pico-8 play session: no input (idle), after a click and taps of 🅾, ❎, 🅾+❎, 🅾 in the second before t = 0

[t = 1 s] idle ~1s (no d-pad/buttons)
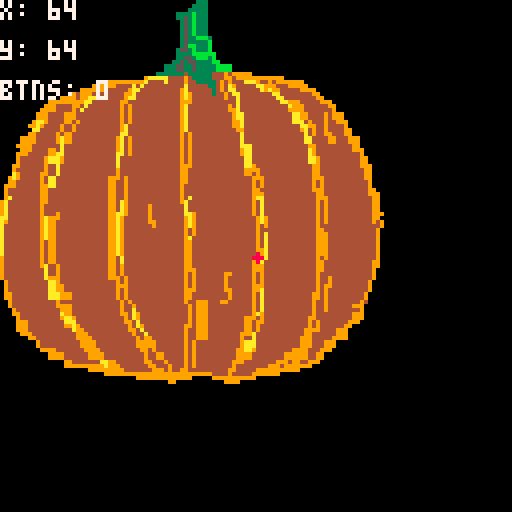

pico-8 cartridge
version 42
__lua__
function _init()
    poke(0x5f2d, 0x1)   -- enable mouse and keyboard
    x, y = 64, 64
    interpolate = false

    x_offset, y_offset = 16, 24
    x_min, x_max, y_min, y_max = 1, 96, 1, 80
    drawing_board = init_drawing_board()
end

function _update()
    prev_x, prev_y = x, y
    x, y = mid(stat(32), 0, 127), mid(stat(33), 0, 127)

    if stat(34) & 1 == 1 then
        if within_bounds(x, y) then
            if interpolate then
                interpolateAndDraw(prev_x, prev_y, x, y, drawing_board)
            else
                drawing_board[x - x_offset][y - y_offset] = true
                interpolate = true;
            end 
        end
    elseif interpolate then
        interpolate = false
        fill_enclosed_areas(drawing_board)
    end
end

function _draw()
    cls()
    map()
    draw_drawing_board(drawing_board)
    circfill(x, y, 1, 8)
    print("x: "..x, 0, 0, 7)
    print("y: "..y, 0, 10, 7)
    print("btns: "..stat(34), 0, 20, 7)
end

function within_bounds(x, y)
    -- set the bounds of the drawing board to include a 1px border around the drawing board to allow for an improved fill algorithm
    return x > x_offset + 1 and x < x_offset + x_max - 1 and y > y_offset + 1 and y < y_offset + y_max - 1
end

function init_drawing_board()
    local drawing_board = {}

    for x = x_min, x_max do
        drawing_board[x] = {}
        for y = y_min, y_max do
            drawing_board[x][y] = false
        end
    end
    return drawing_board
end

function draw_drawing_board(drawing_board)
    for x = x_min, x_max do
        for y = y_min, y_max do
            if drawing_board[x][y] then
                pset(x + x_offset, y + y_offset, 0)
            end
        end
    end
end

function interpolateAndDraw(x1, y1, x2, y2, drawing_board)
    local deltaX = x2 - x1;
    local deltaY = y2 - y1;
    local distance = sqrt(deltaX * deltaX + deltaY * deltaY);
    local steps = ceil(distance); // Number of points to fill

    for i = 0, steps do
        local t = i / steps;
        local interpX = round(x1 + t * deltaX);
        local interpY = round(y1 + t * deltaY);
        if within_bounds(interpX, interpY) then
            drawing_board[interpX - x_offset][interpY - y_offset] = true;
        end
    end
end

function round(input)
    if input - flr(input) < 0.5 then
        return flr(input)
    else
        return ceil(input)
    end
end


-- Fill functions
function fill_enclosed_areas(drawing_board)

    local visited = {}
    local enclosed_areas = {}

    local enclosed_areas_coords = {}

    -- need to copy the drawing board to visited
    for x = x_min, x_max do
        visited[x] = {}
        for y = y_min, y_max do
            visited[x][y] = drawing_board[x][y]
        end
    end
    
    -- run fill area on visited to fill everythin that is not enclosed
    visited = fill_area(visited)

    -- fill all enclosed areas
    for x = x_min + 1, x_max - 1 do
        for y = y_min + 1, y_max - 1 do
            if visited[x][y] == false then
                drawing_board[x][y] = true
            end
        end
    end

end


function fill_area(drawing_board)
    local first_row, last_row, first_column, last_column, empty = y_min, y_max, x_min, x_max, true
    local stack = {}

    -- run through the drawing board and find the first and last rows that have filled pixels
    for y = y_min, y_max do
        for x = x_min, x_max do
            if drawing_board[x][y] == true then
                empty = false
            end
        end
        if empty == false then
            if y > y_min + 2 then
                first_row = y - 2
            end
            break
        end
    end

    empty = true
    for y = y_max, y_min, -1 do
        for x = x_min, x_max do
            if drawing_board[x][y] == true then
                empty = false
            end
        end
        if empty == false then
            if y < y_max - 2 then
                last_row = y + 2
            end
            break
        end
    end

    empty = true
    for x = x_min, x_max do
        for y = y_min, y_max do
            if drawing_board[x][y] == true then
                empty = false
            end
        end
        if empty == false then
            if x > x_min + 2 then
                first_column = x - 2
            end
            break
        end
    end

    empty = true
    for x = y_max, y_min, -1 do
        for x = x_min, x_max do
            if drawing_board[x][y] == true then
                empty = false
            end
        end
        if empty == false then
            if  x < x_max + 2 then
                last_column = x + 2
            end
            break
        end
    end

    -- fill the empty rows/columns from the outside in
    if first_row > y_min then
        for y = y_min, first_row do
            for x = x_min, x_max do
                drawing_board[x][y] = true
            end
        end
        first_row += 1
    end

    if last_row < y_max then
        for y = last_row, y_max do
            for x = x_min, x_max do
                drawing_board[x][y] = true
            end
        end
    end

    if first_column > x_min then
        for x = x_min, first_column do
            for y = y_min, y_max do
                drawing_board[x][y] = true
            end
        end
        first_column += 1
    end

    if last_column < x_max then
        for x = last_column, x_max do
            for y = y_min, y_max do
                drawing_board[x][y] = true
            end
        end
    end
    
    drawing_board[first_column][first_row] = true
    add(stack, {x=first_column, y=first_row})

    while #stack > 0 do
        local current = stack[#stack]

        -- check up
        if current.y > y_min then
            if drawing_board[current.x][current.y - 1] == false then
                add(stack, {x = current.x, y = current.y - 1})
                drawing_board[current.x][current.y - 1] = true
            end
        end
        
        -- check down
        if current.y < y_max then
            if drawing_board[current.x][current.y + 1] == false then
                add(stack, {x = current.x, y = current.y + 1})
                drawing_board[current.x][current.y + 1] = true
            end
        end

        -- check left
        if current.x > x_min then
            if drawing_board[current.x - 1][current.y] == false then
                add(stack, {x = current.x - 1, y = current.y})
                drawing_board[current.x - 1][current.y] = true
            end
        end

        -- check right
        if current.x < x_max then
            if drawing_board[current.x + 1][current.y] == false then
                add(stack, { x = current.x + 1, y = current.y})
                drawing_board[current.x + 1][current.y] = true
            end
        end

        del(stack, current)

    end
    
    return drawing_board
end
__gfx__
00000000000000000000000000000000000000000000000003330000000000000000000000000000000000000000000000000000000000000000000000000000
00000000000000000000000000000000000000000000000033330000000000000000000000000000000000000000000000000000000000000000000000000000
00000000000000000000000000000000000000000000000333330000000000000000000000000000000000000000000000000000000000000000000000000000
000000000000000000000000000000000000000000003333b3330000000000000000000000000000000000000000000000000000000000000000000000000000
000000000000000000000000000000000000000000003353b3330000000000000000000000000000000000000000000000000000000000000000000000000000
000000000000000000000000000000000000000000000353b3330000000000000000000000000000000000000000000000000000000000000000000000000000
000000000000000000000000000000000000000000000353b3330000000000000000000000000000000000000000000000000000000000000000000000000000
000000000000000000000000000000000000000000000353b3330000000000000000000000000000000000000000000000000000000000000000000000000000
000000000000000000000000000000000000000000000353b3330000000000000000000000000000000000000000000000000000000000000000000000000000
0000000000000000000000000000000000000000000003533bbb3000000000000000000000000000000000000000000000000000000000000000000000000000
0000000000000000000000000000000000000000000003533333b000000000000000000000000000000000000000000000000000000000000000000000000000
00000000000000000000000000000000000000000000035bb333b000000000000000000000000000000000000000000000000000000000000000000000000000
000000000000000000000000000000000000000000003553b333b000000000000000000000000000000000000000000000000000000000000000000000000000
000000000000000000000000000000000000000000003333bbbbbb00000000000000000000000000000000000000000000000000000000000000000000000000
0000000000000000000000000000000000000000000033553bbb3b00000000000000000000000000000000000000000000000000000000000000000000000000
00000000000000000000000000000000000000000003353553333bb0000000000000000000000000000000000000000000000000000000000000000000000000
000000000000000000000000000000000000000003335533533333bbbb0000000000000000000000000000000000000000000000000000000000000000000000
000000000000000000000000000000000000000003335533533333bbbb0000000000000000000000000000000000000000000000000000000000000000000000
00000000000000000000000000000000000000033333334333333444949999900000000000000000000000000000000000000000000000000000000000000000
0000000000000000000000000000000000009aaaaa44449433333444994999999999999000000000000000000000000000000000000000000000000000000000
000000000000000000000000009999999999a4444a4444944333334949444aaa9449499999990000000000000000000000000000000000000000000000000000
000000000000000000000009999994444a4a4444444444a4444433494a944444aa99944499999000000000000000000000000000000000000000000000000000
000000000000000000009999994444449aa44444444449a4444443494aa444444a9a994444499990000000000000000000000000000000000000000000000000
000000000000000000949994444444499a444444444449a94444434494aa44444444aa4444444499000000000000000000000000000000000000000000000000
0000000000000009999499aa44444449aa444444444449a944444444944a444444444aa444444449900000000000000000000000000000000000000000000000
000000000000999999999aa444444499444444444444499944444444444a4444444444aa99944444999000000000000000000000000000000000000000000000
000000000009994444994a444444449494444444444449a444444444494a444444444444a9994444449900000000000000000000000000000000000000000000
00000000009999444494a4444444449494444444444449a444444444499a44444444444499994444444900000000000000000000000000000000000000000000
0000000009994444999444444444449494444444444449a444444444449aa444444444444aa99444494999000000000000000000000000000000000000000000
0000000009994444999444444444449494444444444449a444444444449aa444444444444aa99444494999000000000000000000000000000000000000000000
000000009aa94444994944444444449494444444444449a4444444444499a444444444444aaa4944494499900000000000000000000000000000000000000000
000000099a944449449444444444449a44444444444449a4444444444499a44444444444444aa994494444900000000000000000000000000000000000000000
00000000aa444449449444444444449a44444444444449a44444444444499444444444444449a494494444990000000000000000000000000000000000000000
000000099444449499444444444444aa4444444444444949444444444444a444444444444444a494499444990000000000000000000000000000000000000000
000009999444449a99444444444449a49444444444444949444444444444a444444444444444aa44449944499900000000000000000000000000000000000000
000009999444449a99444444444449a49444444444444949444444444444a444444444444444aa44449944499900000000000000000000000000000000000000
000099994444444a44444444444449a49444444444444949444444444444aaa44444444444444994444444449900000000000000000000000000000000000000
000009994444994a44444444444449a494444444444449494444444444449aa44444444444444a94444444449990000000000000000000000000000000000000
00009994444499aa4444444444444aa494444444444449494444444444449aa44444444444444a94444444444490000000000000000000000000000000000000
000094444449aaa94444444444444a4444444444444449494444444444444aa44444444444444aa9444444444499000000000000000000000000000000000000
000094444449aaa94444444444444a4444444444444449494444444444444aa44444444444444aa9444444444499000000000000000000000000000000000000
00099444444944a44444444444444a4444444444444449994444444444444aa94444444444444499444444444499900000000000000000000000000000000000
00094444444944a44444444444444944444444444444499444444444444449999444444444444499444444444449900000000000000000000000000000000000
000a9444449944a44444444444444944444444444444499444444444444449949444444444444499444444444449900000000000000000000000000000000000
009a94444494aa444444444444499949444444444444499444444444444444499944444444444499944444444449900000000000000000000000000000000000
009944444494aa444444444444499449444444444444499444444444444444494944444444444494944444444444900000000000000000000000000000000000
099944444499aa444444444444499449444444444444494444444444444444494944444444444494944444444444900000000000000000000000000000000000
09444444449944444444444444499449444444444444494444444444444444499444444444444499944444444444990000000000000000000000000000000000
09444444449944444444444444499449444444444444494444444444444444499944444444444449944444444444999000000000000000000000000000000000
09a44444449944444444444444499449444444444444494a4444444444444449aa44444444444449994444444444499000000000000000000000000000000000
9a4444444499444444444444444994a944444444444449a444444444444444494a44444444444449494444444444499000000000000000000000000000000000
9a4444444494444444444444444994a944444944444444a444444444444444494a44444444444449494444444444499000000000000000000000000000000000
9a4444444494444444444444444994a944444944444444a444444444444444494a44444444444449494444444444499000000000000000000000000000000000
9a444444449444944444444444499aa944444944444444aa94444444444444494a44444444444449494444444444499900000000000000000000000000000000
aa444444449a99944444444444499a94444449444444449a94444444444444449a94444444444449494444444444499000000000000000000000000000000000
a9444444449a99444444444444499a94444449944444449a94444444444444449a94444444444449494444444444494900000000000000000000000000000000
a4444444449a99444444444444499a94444444944444449a94444444444444449494444444444449444444444444444900000000000000000000000000000000
a4444444449a99444444444444499a94444444444444449494444444444444449444444444444449944444444444449000000000000000000000000000000000
a4444444449a99444444444444499a944444444444444494944444444444444494a4444444444449994444444444449000000000000000000000000000000000
a4444444449a99444444444444499a94444444444444449a444444444444444494a4444444444449994444444444449000000000000000000000000000000000
a4444444449499444444444444499a944444444444444499444444444444444494a4444444444449994444444444449000000000000000000000000000000000
a4444444449499444444444444499a944444444444444499444444444444444494a4444444444449994444444444449000000000000000000000000000000000
a4444444449499444444444444499a944444444444444499444444444444444499a4444444444449994444444444449000000000000000000000000000000000
a4444444449499444444444444499a944444444444444499444444444444444499a4444444444449994444444444449000000000000000000000000000000000
944444444494994444444444444994a4444444444444449944444444444444499aa4444444444449494444444444449000000000000000000000000000000000
944444444494994444444444444994a4444444444444449944444444444444494a44444444444449944444444444499000000000000000000000000000000000
94444444449a44944444444444499494444444444444449944444444444444499944444444444449944444444444499000000000000000000000000000000000
94444444444a44944444444444499494444444444444449994444444444444499944444444444449944444444444490000000000000000000000000000000000
94444444444a44944444444444499494444444444444449494444444994444494944444444444449444444444444490000000000000000000000000000000000
94444444444a99944444444444499949444444444444449494444444944444494944444444444449449444444444490000000000000000000000000000000000
094444444444aa944444444444444949444444444444449494444444944444494944444444444449449444444444900000000000000000000000000000000000
094444444444aa994444444444444999444444444444449494444444944444499944444444444449499444444444900000000000000000000000000000000000
094444444444aa994444444444444949444444444444449994444444994444499a44444444444449494444444444900000000000000000000000000000000000
099444444444aaa99944444444444949444444444444449944444444494444494a44444444444499494444444449000000000000000000000000000000000000
099444444444aaa99944444444444949444444444444449944444444494444494a44444444444499494444444449000000000000000000000000000000000000
00944444444444944444444444444494944444444444449449994449944444494a44444444444494494444444494000000000000000000000000000000000000
00944444444444999944444444444494494444444444444949994444444444494a44444444444494494444449990000000000000000000000000000000000000
000944444444444999444444444444944a4444444444444949994444444444494a44444444444494494444444490000000000000000000000000000000000000
000994444444444a99444444444444994a944444444444494999444444444449a944444444444494444444449990000000000000000000000000000000000000
0000944444444449aa944444444444494a9444444444444949994444444449994944444444444994444444449990000000000000000000000000000000000000
0000999444444444aaa444444444444994a444444444444949994444444449949944444444444949444444499900000000000000000000000000000000000000
000099944444444499a944444444444494a944444444449949994444444449949444444444444949444444990000000000000000000000000000000000000000
000099944444444444a9944444444444994a44444444449449994444444449949444444444449999444499900000000000000000000000000000000000000000
000009994444444444499944444444444944a44444444494499944444444999a4444444444449944444499900000000000000000000000000000000000000000
000000099444444444499994444444444494994444444494499944444444944a4444444444499944444999900000000000000000000000000000000000000000
0000000009444444444499994444444444999994444444949444444444449aaa4444444444499944499900000000000000000000000000000000000000000000
0000000009444444444499994444444444999994444444949444444444449aaa4444444444499944499900000000000000000000000000000000000000000000
0000000000999944444449999444444444499494444444949444444444499aa94444444449999444999000000000000000000000000000000000000000000000
00000000000099994444449999444444444494499444449494444444444999944444444999999449900000000000000000000000000000000000000000000000
00000000000099994444449999444444444494499444449494444444444999944444444999999449900000000000000000000000000000000000000000000000
0000000000000000994444444aa99444444499444944449494444444449994444444499949944999000000000000000000000000000000000000000000000000
00000000000000009999999999a99944444449944494449494444444449444444449994999999900000000000000000000000000000000000000000000000000
00000000000000000000009999999994444444999494499444444444499444449999999999900000000000000000000000000000000000000000000000000000
00000000000000000000000000999999999999999999999999999444494444499999990000000000000000000000000000000000000000000000000000000000
00000000000000000000000000000000009999999999999900000999999999990000000000000000000000000000000000000000000000000000000000000000
00000000000000000000000000000000000000000099000000000000999900000000000000000000000000000000000000000000000000000000000000000000
__map__
0000000000050600000000000000000000000000000000000000000000000000000000000000000000000000000000000000000000000000000000000000000000000000000000000000000000000000000000000000000000000000000000000000000000000000000000000000000000000000000000000000000000000000
0000000000151600000000000000000000000000000000000000000000000000000000000000000000000000000000000000000000000000000000000000000000000000000000000000000000000000000000000000000000000000000000000000000000000000000000000000000000000000000000000000000000000000
0000222324252627282900000000000000000000000000000000000000000000000000000000000000000000000000000000000000000000000000000000000000000000000000000000000000000000000000000000000000000000000000000000000000000000000000000000000000000000000000000000000000000000
303132333435363738393a000000000000000000000000000000000000000000000000000000000000000000000000000000000000000000000000000000000000000000000000000000000000000000000000000000000000000000000000000000000000000000000000000000000000000000000000000000000000000000
404142434445464748494a4b0000000000000000000000000000000000000000000000000000000000000000000000000000000000000000000000000000000000000000000000000000000000000000000000000000000000000000000000000000000000000000000000000000000000000000000000000000000000000000
505152535455565758595a5b0000000000000000000000000000000000000000000000000000000000000000000000000000000000000000000000000000000000000000000000000000000000000000000000000000000000000000000000000000000000000000000000000000000000000000000000000000000000000000
606162636465666768696a6b0000000000000000000000000000000000000000000000000000000000000000000000000000000000000000000000000000000000000000000000000000000000000000000000000000000000000000000000000000000000000000000000000000000000000000000000000000000000000000
707172737475767778797a7b0000000000000000000000000000000000000000000000000000000000000000000000000000000000000000000000000000000000000000000000000000000000000000000000000000000000000000000000000000000000000000000000000000000000000000000000000000000000000000
808182838485868788898a8b0000000000000000000000000000000000000000000000000000000000000000000000000000000000000000000000000000000000000000000000000000000000000000000000000000000000000000000000000000000000000000000000000000000000000000000000000000000000000000
909192939495969798999a9b0000000000000000000000000000000000000000000000000000000000000000000000000000000000000000000000000000000000000000000000000000000000000000000000000000000000000000000000000000000000000000000000000000000000000000000000000000000000000000
a0a1a2a3a4a5a6a7a8a9aaab0000000000000000000000000000000000000000000000000000000000000000000000000000000000000000000000000000000000000000000000000000000000000000000000000000000000000000000000000000000000000000000000000000000000000000000000000000000000000000
00b1b2b3b4b5b6b7b8b9ba000000000000000000000000000000000000000000000000000000000000000000000000000000000000000000000000000000000000000000000000000000000000000000000000000000000000000000000000000000000000000000000000000000000000000000000000000000000000000000
